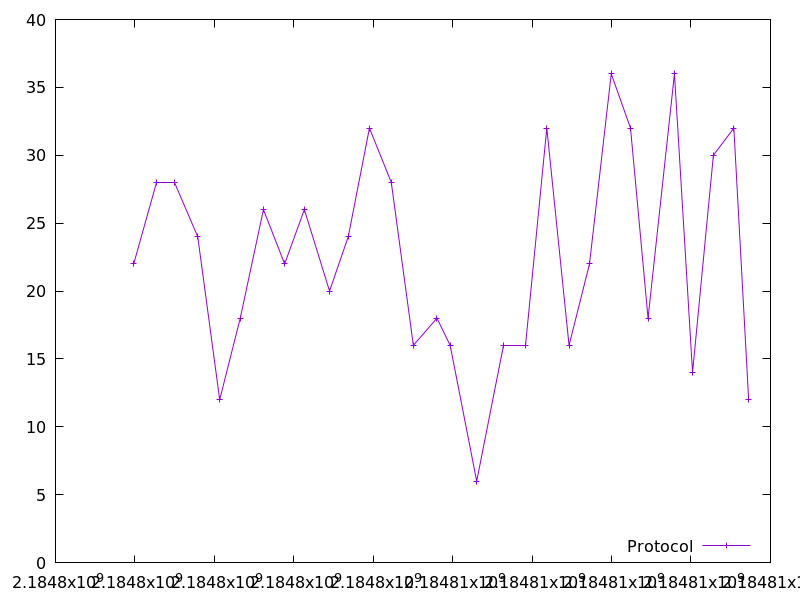

The table this chart was drawn from, first rows:
2184797969.077371, 22.0
2184798554, 28.0
2184798990, 28.0
2184799582, 24.0
2184800134, 12.0
2184800652, 18.0
2184801235, 26.0
2184801770, 22.0
2184802265, 26.0
2184802899, 20.0
2184803370, 24.0
2184803904, 32.0
2184804454, 28.0
2184805009, 16.0
2184805604, 18.0
2184805936, 16.0
2184806605, 6.0
2184807289, 16.0
2184807832, 16.0
2184808369, 32.0
2184808929, 16.0
2184809444, 22.0
2184809992, 36.0
2184810477, 32.0
2184810919, 18.0
2184811583, 36.0
2184812039, 14.0
2184812564, 30.0
2184813079, 32.0
2184813451, 12.0
